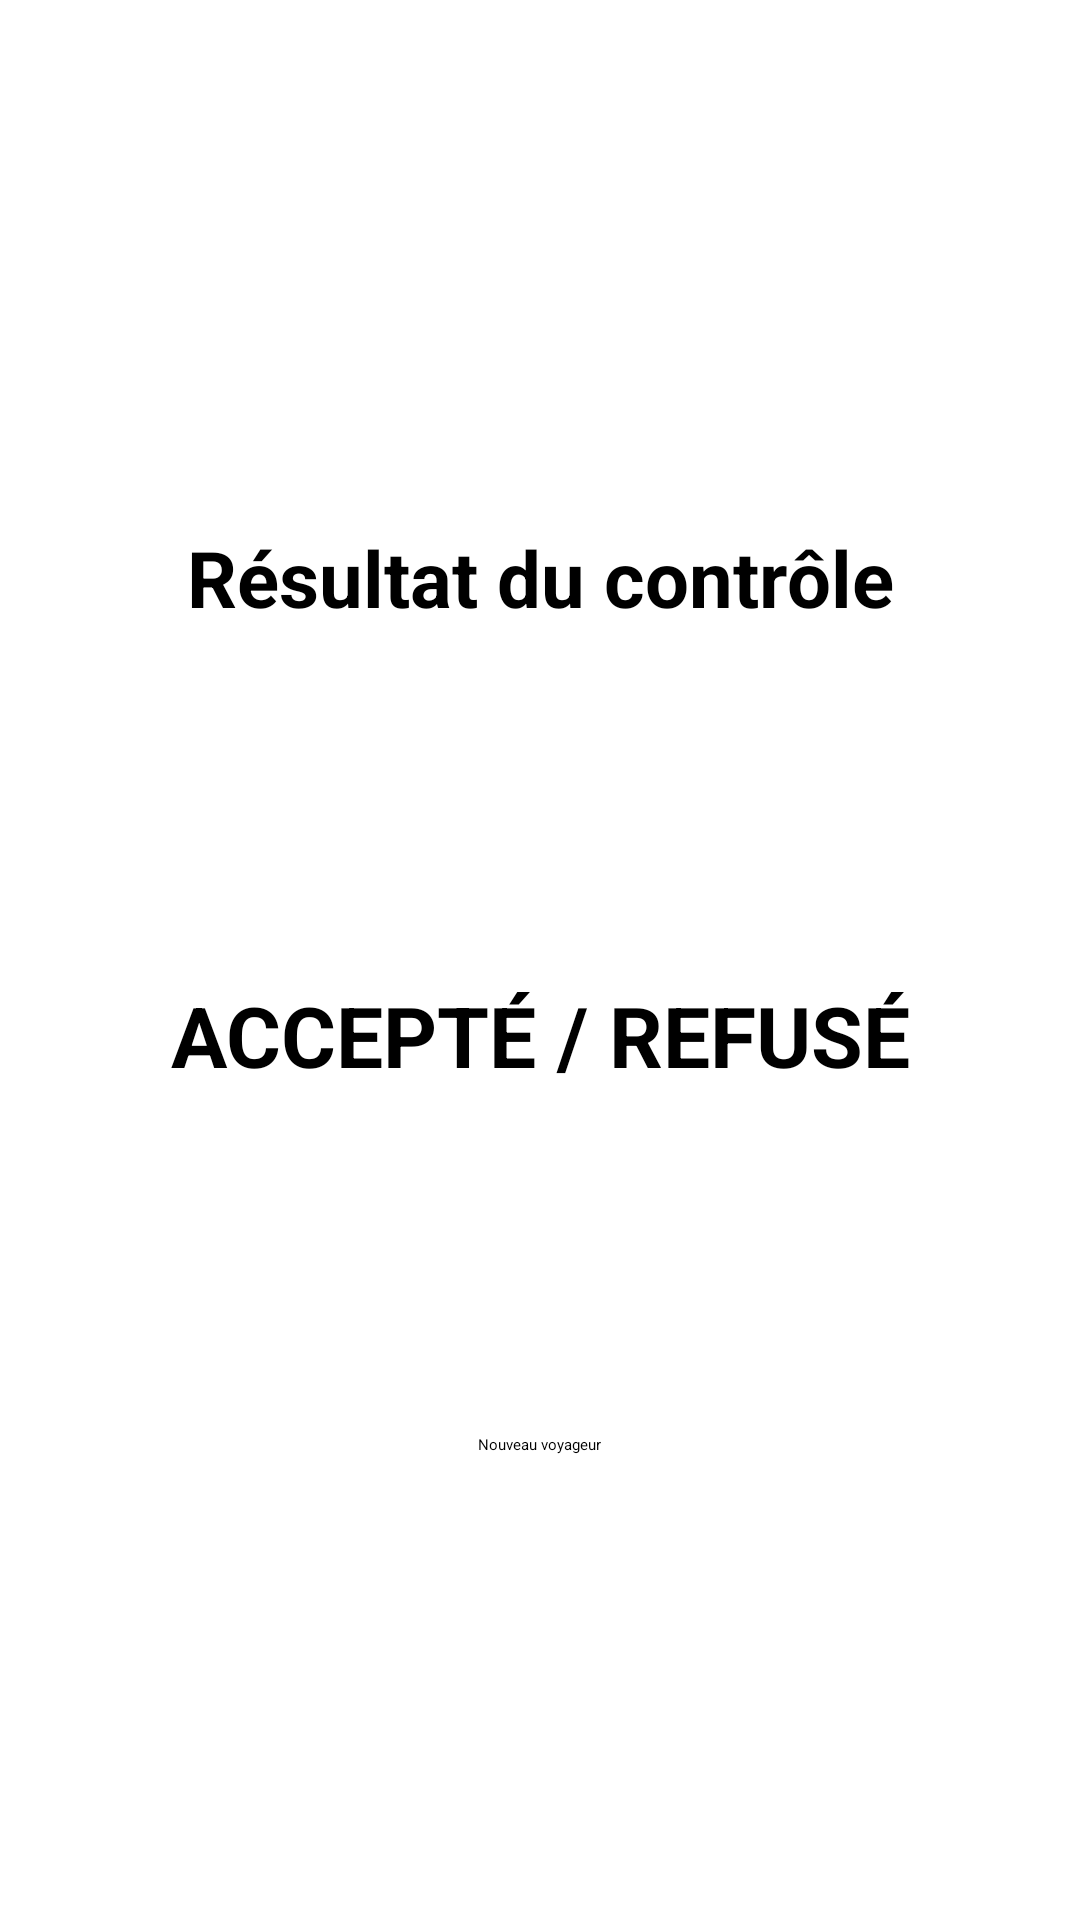

Here is an Android app screen rendered from its layout file. Give the layout XML and the strings, colors and styles it references.
<!-- AndroidManifest.xml: application theme Theme.DouaneTemporelle -->
<!-- res/layout/activity_result.xml -->
<?xml version="1.0" encoding="utf-8"?>
<LinearLayout xmlns:android="http://schemas.android.com/apk/res/android"
    android:id="@+id/root_result_wk"
    android:layout_width="match_parent"
    android:layout_height="match_parent"
    android:orientation="vertical"
    android:gravity="center"
    android:padding="24dp"
    android:background="#FFFFFF">

    <TextView
        android:id="@+id/tv_resultat_wk"
        android:layout_width="match_parent"
        android:layout_height="wrap_content"
        android:gravity="center"
        android:text="Résultat du contrôle"
        android:textSize="26sp"
        android:textStyle="bold"
        android:padding="20dp" />
    <TextView
        android:id="@+id/tv_passport_result_wk"
        android:layout_width="match_parent"
        android:layout_height="wrap_content"
        android:text="Passeport : PT-XXXXXXXX"
        android:textSize="18sp"
        android:textStyle="bold"
        android:textColor="#FFFFFF"
        android:gravity="center"
        android:padding="12dp"
        android:layout_marginTop="12dp" />
    <TextView
        android:id="@+id/tv_stamp_wk"
        android:layout_width="wrap_content"
        android:layout_height="wrap_content"
        android:text="ACCEPTÉ / REFUSÉ"
        android:textSize="28sp"
        android:textStyle="bold"
        android:padding="16dp"
        android:layout_marginTop="20dp"
        android:gravity="center" />
    <TextView
        android:id="@+id/tv_raison_wk"
        android:layout_width="match_parent"
        android:layout_height="wrap_content"
        android:text="Motif du refus"
        android:textSize="18sp"
        android:textColor="#FFFFFF"
        android:gravity="center"
        android:padding="16dp"
        android:layout_marginTop="12dp" />
    <Button
        android:id="@+id/btn_nouveau_wk"
        android:layout_width="wrap_content"
        android:layout_height="wrap_content"
        android:text="Nouveau voyageur"
        android:layout_marginTop="30dp" />

</LinearLayout>
<!-- resources referenced by this layout -->
<resources>
  <style name="Theme.DouaneTemporelle" parent="Base.Theme.DouaneTemporelle">
          
          <item name="android:navigationBarColor">@android:color/transparent</item>
          <item name="android:statusBarColor">@android:color/transparent</item>
          <item name="android:windowLightStatusBar">?attr/isLightTheme</item>
      </style>
</resources>
